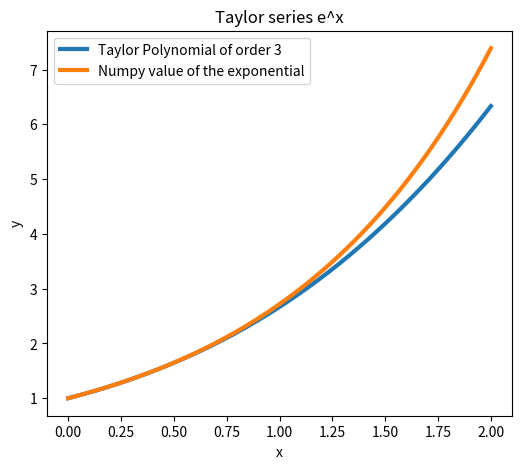
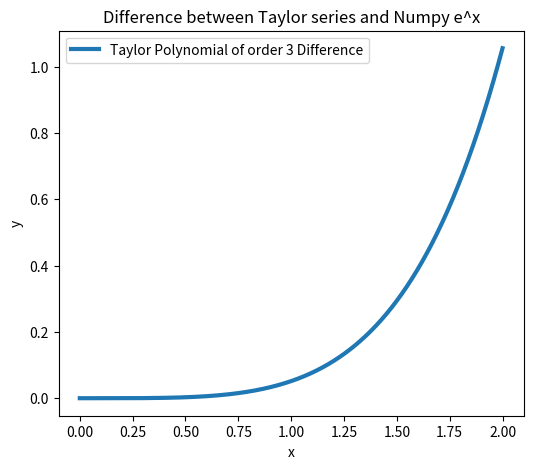
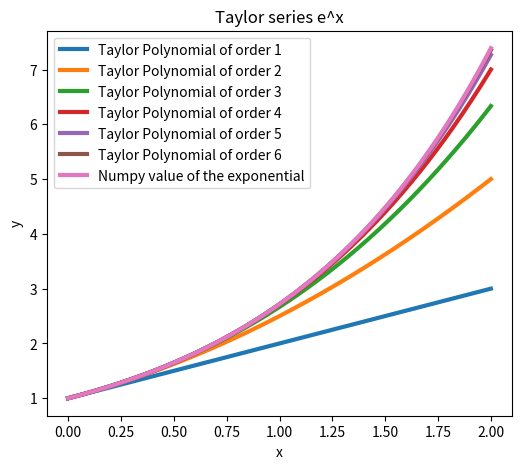
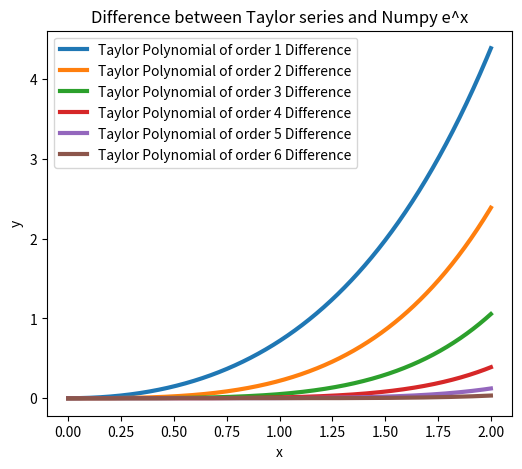
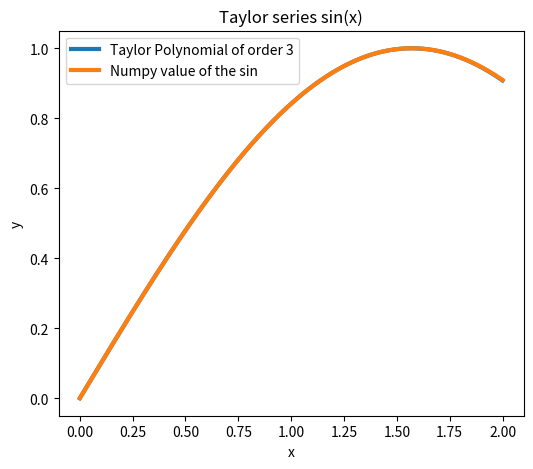
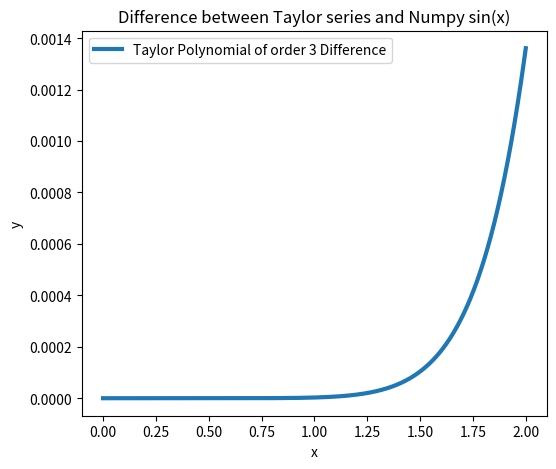
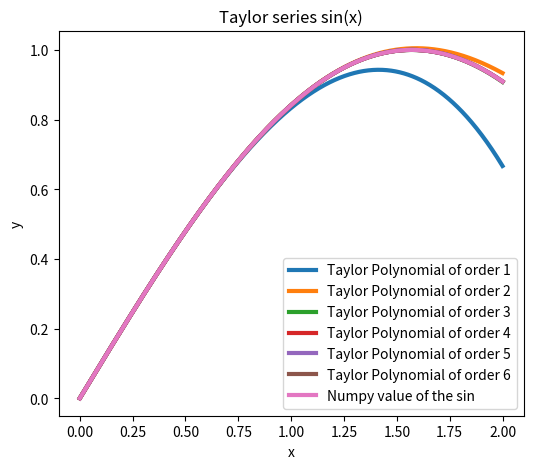
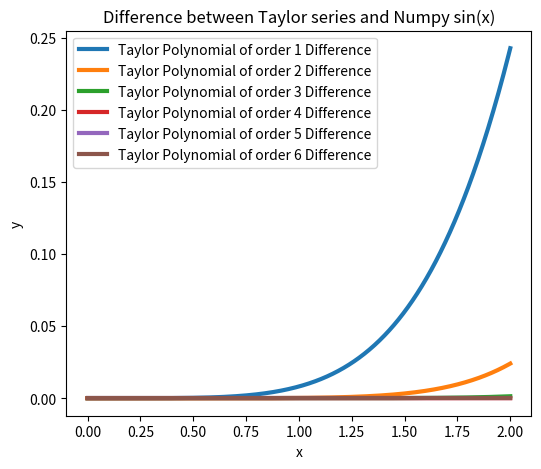

Python code for these plots, in order:
import numpy as np
import matplotlib.pyplot as plt


def taylor_e(order, x):
    """
    Evaluates the taylor polynomial of e^x
    :param order: of the polynomial
    :param x: value at which we approximate e^x
    :return: the value of the taylor polynomial
    """

    single_term = 1
    result = single_term
    for i in range(1, order + 1):
        single_term = single_term * x / i
        result += single_term
    return result

def plot_taylor_e(lowest_order, highest_order):
    # Set the points in the interval [0,1]
    n_points = 1000
    x_values = np.linspace(0, 2, n_points)
    y_values = np.zeros(1000)

    # Plot the values computed by the Taylor polynomial and by Numpy
    plt.figure(figsize=(6, 5))

    # Set the order of the polynomial and compute at the given points
    for m in range(lowest_order, highest_order+1):
        for n in np.arange(n_points):
            y_values[n] = taylor_e(m, x_values[n])
        plt.plot(x_values, y_values,linewidth=3, label=("Taylor Polynomial of order %d" % m))
    plt.plot(x_values, np.exp(x_values),linewidth=3, label="Numpy value of the exponential")
    plt.title('Taylor series e^x')
    plt.legend()
    plt.ylabel('y')
    plt.xlabel('x')
    plt.show()

    # Plot the absolute differences between the values computed by the Taylor polynomial and by Numpy
    plt.figure(figsize=(6, 5))
    # Set the order of the polynomial and compute at the given points
    for m in range(lowest_order, highest_order+1):
        for n in np.arange(n_points):
            y_values[n] = taylor_e(m, x_values[n])
        plt.plot(x_values, np.abs(y_values - np.exp(x_values)), linewidth=3, label=("Taylor Polynomial of order %d Difference" % m))
    plt.title('Difference between Taylor series and Numpy e^x')
    plt.legend()
    plt.ylabel('y')
    plt.xlabel('x')
    plt.show()

def print_difference_errors_taylor_e(error):
    n_points = 1000
    x_values = np.linspace(0, 2, n_points)
    y_values = np.zeros(1000)
    for m in range(1, 1000):
        for n in np.arange(n_points):
            y_values[n] = taylor_e(m, x_values[n])
        print(f"Difference in Values at x = 2, m = {m}:", np.abs(y_values[-1] - np.exp(x_values[-1])))
        if np.abs(y_values[-1] - np.exp(x_values[-1])) < error: break;



def taylor_sin(order, x):
    """
    Evaluates the taylor polynomial of sin(x)
    :param order: of the polynomial
    :param x: value at which we approximate sin(x)
    :return: the value of the taylor polynomial
    """

    single_term = x
    result = single_term
    for i in range(1, order + 1):
        single_term = -single_term * x**(2) / ((2*i) * (2*i + 1))
        result += single_term
    return result

def plot_taylor_sin(lowest_order, highest_order):
    # Set the points in the interval [0,1]
    n_points = 1000
    x_values = np.linspace(0, 2, n_points)
    y_values = np.zeros(1000)

    # Plot the values computed by the Taylor polynomial and by Numpy
    plt.figure(figsize=(6, 5))

    # Set the order of the polynomial and compute at the given points
    for m in range(lowest_order, highest_order+1):
        for n in np.arange(n_points):
            y_values[n] = taylor_sin(m, x_values[n])
        plt.plot(x_values, y_values,linewidth=3, label=("Taylor Polynomial of order %d" % m))
    plt.plot(x_values, np.sin(x_values),linewidth=3, label="Numpy value of the sin")
    plt.title('Taylor series sin(x)')
    plt.legend()
    plt.ylabel('y')
    plt.xlabel('x')
    plt.show()

    # Plot the absolute differences between the values computed by the Taylor polynomial and by Numpy
    plt.figure(figsize=(6, 5))
    # Set the order of the polynomial and compute at the given points
    for m in range(lowest_order, highest_order+1):
        for n in np.arange(n_points):
            y_values[n] = taylor_sin(m, x_values[n])
        plt.plot(x_values, np.abs(y_values - np.sin(x_values)), linewidth=3, label=("Taylor Polynomial of order %d Difference" % m))
    plt.title('Difference between Taylor series and Numpy sin(x)')
    plt.legend()
    plt.ylabel('y')
    plt.xlabel('x')
    plt.show()

def print_difference_errors_taylor_sin(error):
    n_points = 1000
    x_values = np.linspace(0, 2, n_points)
    y_values = np.zeros(1000)
    for m in range(1, 1000):
        for n in np.arange(n_points):
            y_values[n] = taylor_sin(m, x_values[n])
        print(f"Difference in Values at x = 2, m = {m}:", np.abs(y_values[-1] - np.sin(x_values[-1])))
        if np.abs(y_values[-1] - np.sin(x_values[-1])) < error: break;


if __name__ == '__main__':

    
    print('---------------\n')
    print('Plot values for order number 3 and absolute errors')
    plot_taylor_e(3, 3)

    print('Q5 Part 1) How do the errors change with increasing order of the polynomial?\n')
    plot_taylor_e(1, 6)

    print('Assuming numpy is our precise value of e^x, the errors seem to decrease with the number of')
    print('increasig order polynomials, so the more terms of the series we compute, the more accurate the answer.')
    print('We can clearly see this with the adjustments I made to the plots showing order 1 polynomials to')
    print('order 6 polynomials getting closer to zero as the number of polynomials in the difference plot increase.')
    print('---------------\n')
    print('Q5 Part 2) What is the smallest order of the polynomial for which all the errors are bounded by 10^(-6)?\n')
    print('I could compute this by hand, but since this is a computer problem, I will solve this problem with my computer.')
    print('Given the range [0,2] the place where there is going to be a higher error separation is at x = 2.')
    print('We can also see this given the plot of differences, at the end where x = 2 being the most dramatic.\n')
    print_difference_errors_taylor_e(10 ** (-6))

    print()
    print('Therefore the order polynomial 13 is the point where all the errors are under 10^(-6)')


    print('===============\n')


    print('Q6) Redo the previous problem for the function f(x) = sin(x).\n')
    print('Plot values for order number 3 and absolute errors')
    plot_taylor_sin(3, 3)

    print('Q6 Part 1) How do the errors change with increasing order of the polynomial?\n')
    plot_taylor_sin(1, 6)

    print('Assuming numpy is our precise value of sin(x), the errors seem to decrease with the number of')
    print('increasig order polynomials, so the more terms of the series we compute, the more accurate the answer.')
    print('We can clearly see this with the adjustments I made to the plots showing order 1 polynomials to')
    print('order 6 polynomials getting closer to zero as the number of polynomials in the difference plot increase.')
    print('---------------\n')
    print('Q5 Part 2) What is the smallest order of the polynomial for which all the errors are bounded by 10^(-6)?\n')
    print('I could compute this by hand, but since this is a computer problem, I will solve this problem with my computer.')
    print('Given the range [0,2] the place where there is going to be a higher error separation is at x = 2.')
    print('We can also see this given the plot of differences, at the end where x = 2 being the most dramatic.\n')
    print_difference_errors_taylor_sin(10 ** (-6))

    print()
    print('Therefore the order polynomial 6 is the point where all the errors are under 10^(-6)')